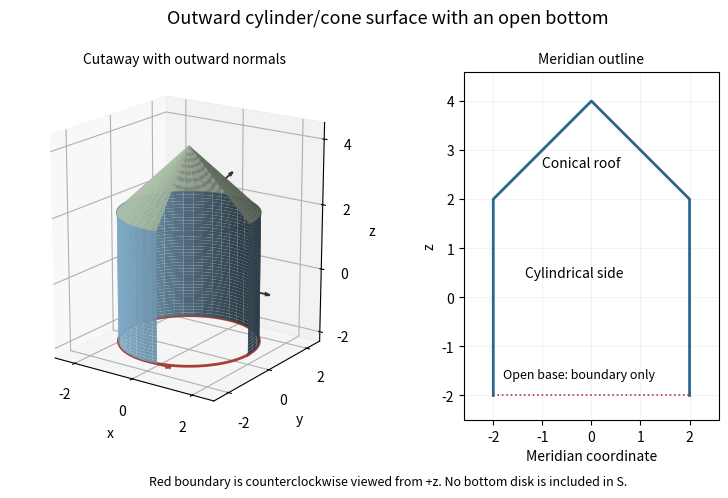

Here is the Python script that generated this plot: (Note: this script raises an exception after producing the figure.)
"""Cylinder/cone oriented surface sketch; only own PNG basename in cwd."""
from pathlib import Path
import os
if not os.environ.get('MPLCONFIGDIR'):raise RuntimeError('Supply an owned MPLCONFIGDIR')
import matplotlib
matplotlib.use('Agg')
import matplotlib.pyplot as plt
import numpy as np
fig=plt.figure(figsize=(8.2,5.2),dpi=100,facecolor='white');ax=fig.add_subplot(1,2,1,projection='3d');side=fig.add_subplot(1,2,2)
# A front half opening makes the absence of a base disk clear.
th=np.linspace(0,1.55*np.pi,70);z=np.linspace(-2,2,40);T,Z=np.meshgrid(th,z)
ax.plot_surface(2*np.cos(T),2*np.sin(T),Z,color='#82aecb',shade=True,linewidth=0)
z=np.linspace(2,4,40);T,Z=np.meshgrid(th,z);R=4-Z
ax.plot_surface(R*np.cos(T),R*np.sin(T),Z,color='#b3c8af',shade=True,linewidth=0)
full=np.linspace(0,2*np.pi,300)
ax.plot(2*np.cos(full),2*np.sin(full),np.full_like(full,-2),color='#a54035',lw=2)
ax.plot(2*np.cos(full),2*np.sin(full),np.full_like(full,2),color='#567562',lw=1)
ax.quiver(0,-2,-2,.8,0,0,color='#a54035',arrow_length_ratio=.25,linewidth=1.5)
ax.quiver(2,0,0,.7,0,0,color='#333333',arrow_length_ratio=.25,linewidth=1.3)
ax.quiver(1,0,3,.45,0,.45,color='#333333',arrow_length_ratio=.25,linewidth=1.3)
ax.set_xlim(-2.7,2.7);ax.set_ylim(-2.7,2.7);ax.set_zlim(-2.3,4.5);ax.set_box_aspect((1,1,1.2));ax.view_init(elev=18,azim=-55)
ax.set_xlabel('x');ax.set_ylabel('y');ax.set_zlabel('z');ax.set_title('Cutaway with outward normals',fontsize=10);ax.set_xticks([-2,0,2]);ax.set_yticks([-2,0,2]);ax.set_zticks([-2,0,2,4])
side.plot([-2,-2,0,2,2],[-2,2,4,2,-2],color='#286890',lw=2)
side.plot([-2,2],[-2,-2],color='#a54035',ls=':',lw=1.2)
side.text(-1.8,-1.65,'Open base: boundary only',fontsize=9)
side.text(-1.35,.4,'Cylindrical side',fontsize=10);side.text(-1.0,2.65,'Conical roof',fontsize=10)
side.set_aspect('equal');side.set_xlim(-2.6,2.6);side.set_ylim(-2.5,4.6);side.set_xlabel('Meridian coordinate');side.set_ylabel('z');side.grid(alpha=.15);side.set_title('Meridian outline',fontsize=10)
fig.suptitle('Outward cylinder/cone surface with an open bottom',fontsize=13,y=.96)
fig.subplots_adjust(left=.03,right=.97,top=.84,bottom=.17,wspace=.12)
fig.text(.5,.045,'Red boundary is counterclockwise viewed from +z. No bottom disk is included in S.',ha='center',fontsize=9)
fig.savefig(Path.cwd()/(Path(__file__).stem+'.png'),dpi=100,facecolor='white',transparent=False);plt.close(fig)
